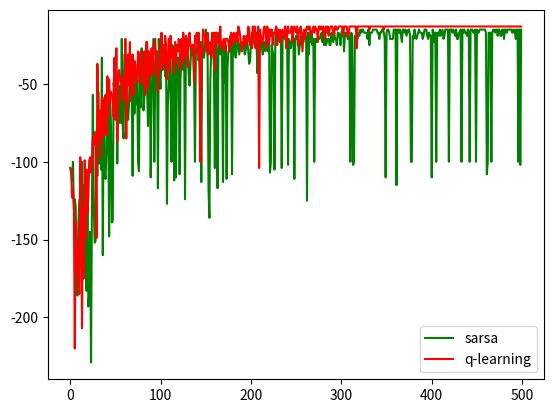

Recreate this plot in Python.
import random

import numpy as np


num_episode = 500
num_play = 10
alpha = 0.1
gamma = 1


class Environment:
    grid_rows = 4
    grid_cols = 12
    grid = np.zeros((grid_rows, grid_cols))
    start = (3, 0)
    finish = (3, 11)
    current_position = start
    all_actions = ["up", "down", "left", "right"]

    def environment_returns(self, action, current_position):
        self.current_position = current_position
        # print('grid', self.grid)
        state = self.action_taken(action)
        reward = -100 if state[0] == 3 and state[1] in range(1, 11) else -1
        return reward, state

    def action_taken(self, action):
        if action == self.all_actions[0]:
            position = self.current_position[0] - 1, self.current_position[1]
        elif action == self.all_actions[1]:
            position = self.current_position[0] + 1, self.current_position[1]
        elif action == self.all_actions[2]:
            position = self.current_position[0], self.current_position[1] - 1
        elif action == self.all_actions[3]:
            position = self.current_position[0], self.current_position[1] + 1
        else:
            position = self.current_position

        return position


def sarsa_policy(e):
    return 0 if abs(np.random.randn()) <= e else 1


def max_action(position, q_values):

    next_positions = filter_positions(position)
    if len(next_positions) == 0:
        print('s')

    v = ("", -20000)

    for n in next_positions:
        if(v[1]< q_values[position][n[0]]):
            v = (n[0],q_values[position][n[0]])


    #action = max(next_positions, key=lambda item: q_values[position][item[0]])
    action = v
    print("ac", action)
    return action[0]


def update_sarsa_q_value(q_value, reward, current_position,c_action, next_position, n_action):

    q_value[current_position][c_action] += (alpha * (reward + (gamma * q_value[next_position][n_action]) - q_value[current_position][c_action] ))
    print("q", q_value[current_position][c_action] )
    return q_value


def filter_positions(position):
    next_positions = [("up", position[0] - 1, position[1]), ("down", position[0] + 1, position[1]),
                      ("left", position[0], position[1] - 1), ("right", position[0], position[1] + 1)]
    next_positions = list(filter(lambda x: (-1 < x[1] < 4 and -1 < x[2] < 12), next_positions))
    pos =[]
    for p in next_positions:
        if p[1]==0 and p[2] ==0:
           pass
        else:
            pos.append(p)
    return pos


def random_action(position):

    next_positions = filter_positions(position)

    return random.choice(next_positions)[0]


def init_qValues():
    q_dict = {}
    for i in range(4):
        for j in range(12):
            q_dict[(i, j)] = {}
            q_dict[(i, j)]["up"] =0
            q_dict[(i, j)]["down"] =0
            q_dict[(i, j)]["left"] =0
            q_dict[(i, j)]["right"] =0
    return q_dict




def cliff_walking(method, e=0.0):
    total_reward = []
    env = Environment()
    print(env.grid)
    q_value = init_qValues()
    for i in range(num_episode):
        print("episode: ", i)
        current_position = env.start
        count = 0
        reward_per_epi = 0
        c_action = random_action(current_position) if abs(np.random.randn()) < e else max_action(current_position, q_value)
        while current_position != env.finish:

            reward, next_state = env.environment_returns(c_action, current_position)

            policy = 1 if method == "Q-Learning" else sarsa_policy(e)
            n_action = random_action(next_state) if policy == 0 else max_action(next_state, q_value)
            q_value = update_sarsa_q_value(q_value, reward, current_position,c_action, next_state, n_action)
            print("q matrix \n", q_value)
            reward_per_epi += reward
            if reward == -100:
                print("restarting")
                break
            current_position = next_state
            c_action = n_action
            count += 1
        if current_position == env.finish:
            print("yuhuuuu")
        total_reward.append(reward_per_epi)

    print("finished", method)
    return total_reward


rewards_sarsa = cliff_walking("sarsa", 0.1)
rewards_q = cliff_walking("Q-Learning")

import matplotlib.pyplot as plt

plt.plot(range(num_episode),rewards_sarsa, c='g', label='sarsa')
plt.plot(range(num_episode),rewards_q, c='r', label='q-learning')
plt.legend()

plt.show()
